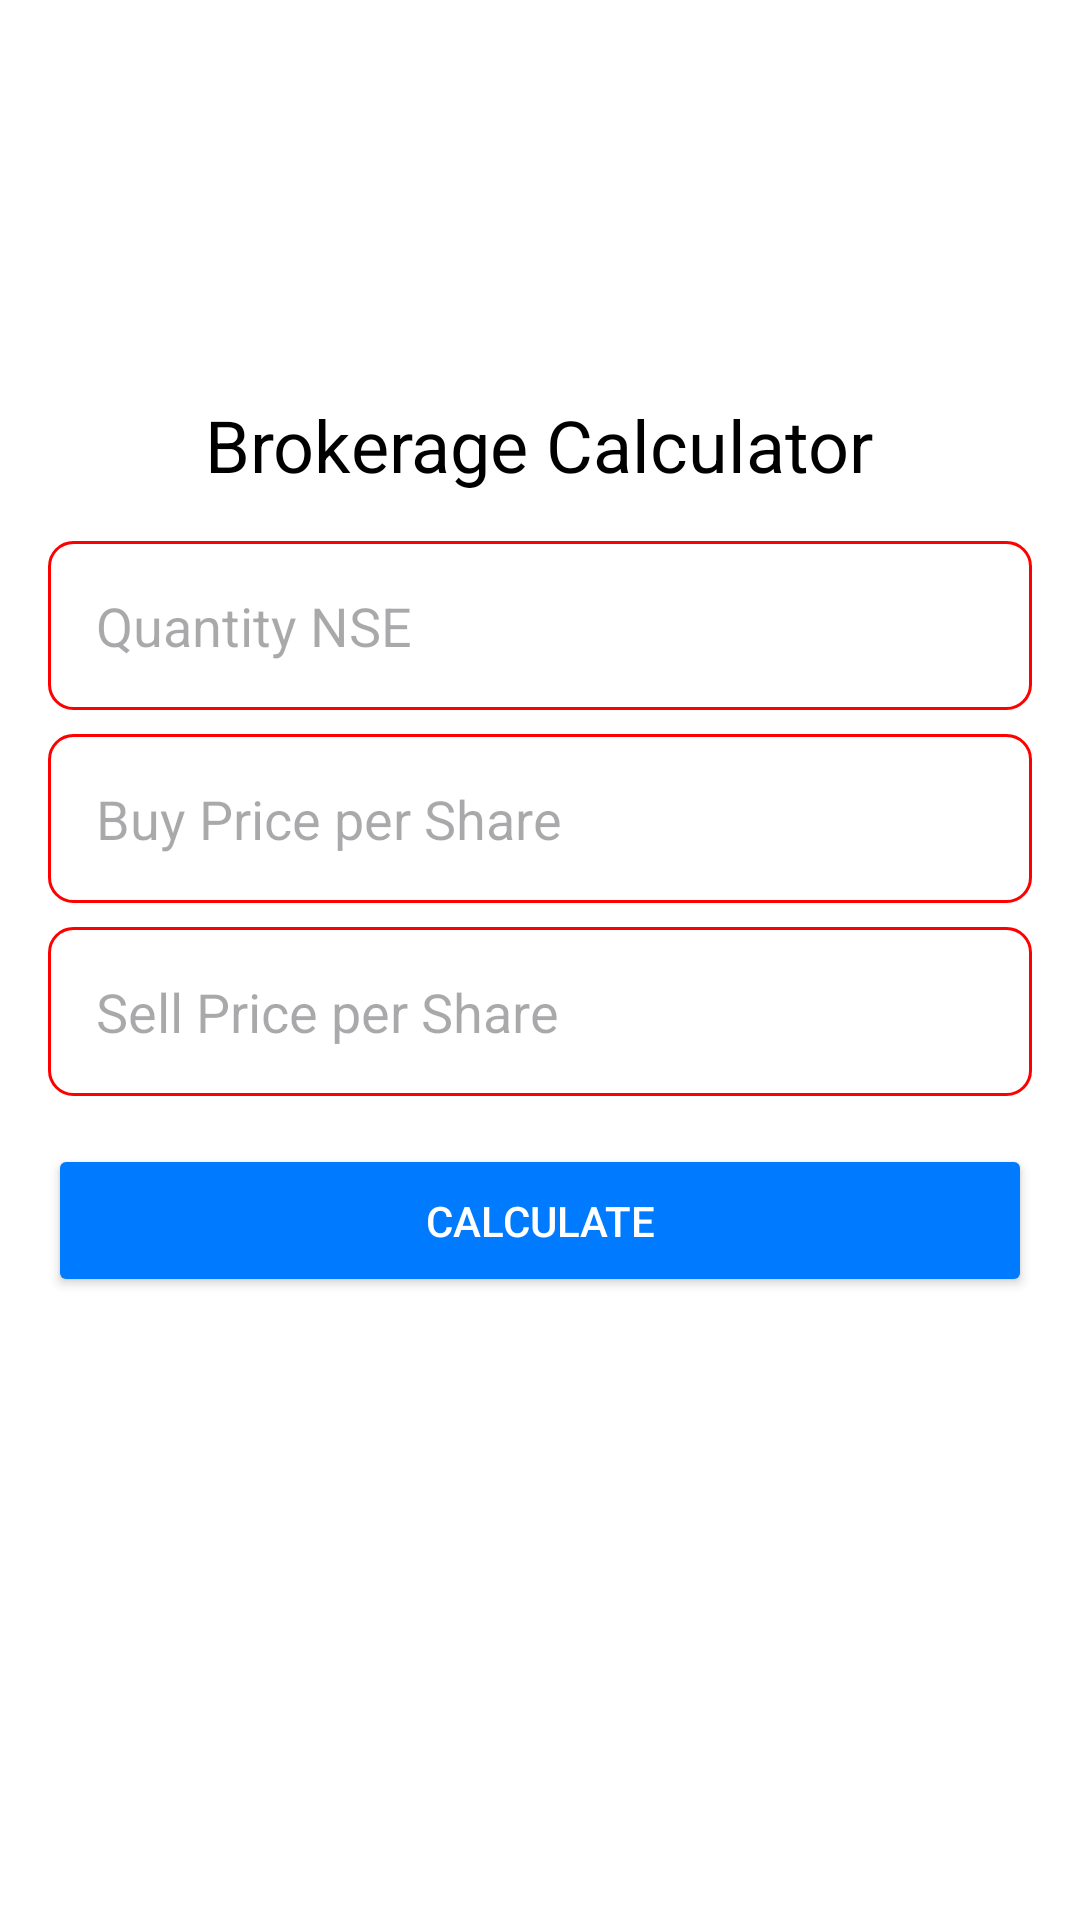

Write the Android layout XML for this screen, with the resource values it uses.
<!-- AndroidManifest.xml: application theme Theme.BrokerageCalculator -->
<!-- res/layout/fragment_brokerage.xml -->
<?xml version="1.0" encoding="utf-8"?>
<LinearLayout xmlns:android="http://schemas.android.com/apk/res/android"
    xmlns:app="http://schemas.android.com/apk/res-auto"
    android:layout_width="match_parent"
    android:layout_height="match_parent"
    android:orientation="vertical"
    android:padding="16dp"
    android:background="@color/white">

   <ImageView
       android:id="@+id/GrowwId"
       android:layout_width="100dp"
       android:layout_height="100dp"
       android:src="@drawable/unnamed"
       android:layout_gravity="center" />

   <TextView
       android:layout_width="wrap_content"
       android:layout_height="wrap_content"
       android:text="Brokerage Calculator"
       android:textSize="24sp"
       android:textColor="@color/black"
       android:layout_gravity="center"
       android:layout_marginTop="16dp" />

   <EditText
       android:id="@+id/amountEditText"
       android:layout_width="match_parent"
       android:layout_height="wrap_content"
       android:hint="Quantity NSE"
       android:inputType="numberDecimal"
       android:padding="16dp"
       android:background="@drawable/edit_text_background"
       android:layout_marginTop="16dp" />

   <EditText
       android:id="@+id/buyPriceEditText"
       android:layout_width="match_parent"
       android:layout_height="wrap_content"
       android:hint="Buy Price per Share"
       android:inputType="numberDecimal"
       android:padding="16dp"
       android:background="@drawable/edit_text_background"
       android:layout_marginTop="8dp" />

   <EditText
       android:id="@+id/sellPriceEditText"
       android:layout_width="match_parent"
       android:layout_height="wrap_content"
       android:hint="Sell Price per Share"
       android:inputType="numberDecimal"
       android:padding="16dp"
       android:background="@drawable/edit_text_background"
       android:layout_marginTop="8dp" />

   <Button
       android:id="@+id/calculateButton"
       android:layout_width="match_parent"
       android:layout_height="wrap_content"
       android:text="Calculate"
       android:backgroundTint="@color/blue"
       android:textColor="@color/white"
       android:layout_marginTop="16dp"
       android:padding="16dp" />

   <TextView
       android:id="@+id/resultTextView"
       android:layout_width="match_parent"
       android:layout_height="wrap_content"
       android:layout_marginTop="16dp"
       android:textSize="18sp"
       android:textColor="@color/black" />
</LinearLayout>
<!-- resources referenced by this layout -->
<resources>
  <color name="black">#FF000000</color>
  <color name="blue">#007AFF</color>
  <color name="white">#FFFFFFFF</color>
  <!-- drawable edit_text_background (drawable) -->
  <?xml version="1.0" encoding="utf-8"?>
  <shape xmlns:android="http://schemas.android.com/apk/res/android"
      android:shape="rectangle">
      <solid android:color="@android:color/white" />
      <corners android:radius="8dp" />
      <stroke
          android:width="1dp"
          android:color="@android:color/darker_gray" />
  
          <corners android:radius="8dp" />
          <solid android:color="@android:color/white" />
          <stroke android:width="1dp" android:color="@color/strokeColor" />
  
  
  </shape>
  <style name="Theme.BrokerageCalculator" parent="Theme.MaterialComponents.DayNight">
          
          <item name="colorPrimary">@color/purple_500</item>
          <item name="colorPrimaryVariant">@color/purple_700</item>
          <item name="colorOnPrimary">@color/white</item>
          
          <item name="colorSecondary">@color/teal_200</item>
          <item name="colorSecondaryVariant">@color/teal_700</item>
          <item name="colorOnSecondary">@color/black</item>
          
          <item name="android:statusBarColor">?attr/colorPrimaryVariant</item>
          
      </style>
  <color name="strokeColor">#FF0000</color>
  <color name="purple_500">#FF6200EE</color>
  <color name="purple_700">#FF3700B3</color>
  <color name="teal_200">#FF03DAC5</color>
  <color name="teal_700">#FF018786</color>
</resources>
